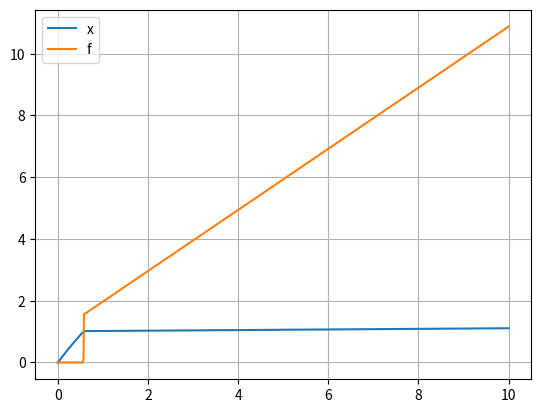

This chart was generated by the following Python code:
#!/usr/bin/env python

import numpy as np
import matplotlib.pyplot as plt


# object
xo = 1
ko = 100


def main():
    N = 1000
    t = np.linspace(0, 10, N)
    dt = t[1] - t[0]

    vd = 1
    xd = vd * t
    fd = 1

    x = np.zeros(N)
    f = np.zeros(N)
    u = vd

    kv = 1
    kp = 1
    kf = 1

    for i in range(N - 1):
        x[i + 1] = x[i] + u * dt

        if x[i+1] > xo:
            f[i + 1] = ko * (x[i + 1] - xo)
        else:
            f[i + 1] = 0

        df = fd - f[i+1]
        dx = xd[i+1] - x[i+1]

        u = vd + (kp*dx + kf*df) / kv

    plt.plot(t, x, label='x')
    plt.plot(t, f, label='f')
    plt.grid()
    plt.legend()
    plt.show()


if __name__ == '__main__':
    main()
